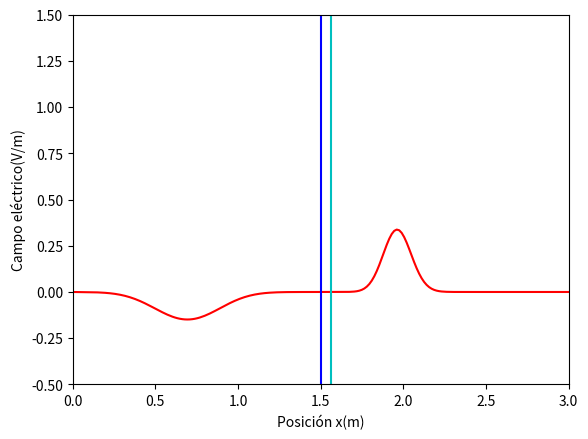

The script that saved this image:
import numpy as np
from math import exp
import scipy.constants as sc
from matplotlib import pyplot as plt

# Definiciones

Npts = 200   # Número de celdas 3m/dx

# Vectores vacíos para el campo eléctrico y magnético
Ez = np.zeros((1,Npts),dtype=float)  
Hy = np.zeros((1,Npts),dtype=float)

dx = 0.015  # Se seleccionó un dx con base al criterio dado
dt = dx / 3e8

lb = 0.3  # Valor de lambda
e_rm = 2  # Epsilon relativo del material dieléctrico
d = lb / (4 * np.sqrt(e_rm)) # Espesor (cambia según el número que multiplique a la raíz)


d_ini = 100 # Punto inicial material dieléctrico
d_fin = d_ini + int(round(d / dx)) # Punto final placa (depende de 'd')


# Asignación de epsilon correspondiente a cada medio
ei = np.zeros((1,Npts),dtype=float)
ei[0, 0: d_ini] = sc.epsilon_0
ei[0, d_ini: d_fin] = sc.epsilon_0 * 2
ei[0, d_fin: 200]=sc.epsilon_0 * 4

ui = np.zeros((1,Npts),dtype=float)
ui[0, 0: 200]=sc.mu_0


a=0
b=0
f = 1e9  # f = c/lambda
tau = 16 # tau = 8 ns / dt


x = np.linspace(0, Npts, num=Npts) * dx
Ez = np.zeros((1,Npts),dtype=float)
Hy = np.zeros((1,Npts),dtype=float)


# Pulso gaussiano aplicado en un punto i 
for i in range(0, 200):
    Ez[0, i] = np.exp(-(i - 3 * tau) ** 2 / (tau) ** 2)
    
y = Ez[0,:]
plt.ion()
fig = plt.figure()
ax = fig.add_subplot(111)
line1, = ax.plot(x, y, 'r-')
ax.axvline(x=d_ini * dx, color='b')
ax.axvline(x=d_fin * dx, color='c')
ax.set_xlim(0,200 * dx)
ax.set_ylim(-0.5,1.5)
ax.set_ylabel('Campo eléctrico(V/m)')
ax.set_xlabel('Posición x(m)')
for i in range(0, 110): 
    # Campo magnético
    for j in range(0, (Npts - 1)):
        Hy[0, j] = Hy[0,j] + (dt / (ui[0,j] * dx)) * (Ez[0,j+1] - Ez[0,j])
    # Campo eléctrico
    for k in range(1, Npts):
        Ez[0, k] = Ez[0,k] + (dt / (ei[0,k] * dx)) * (Hy[0,k] - Hy[0,k-1])

    # Condiciones de frontera absorbente
    Ez[0,0] = 0
    Ez[0,Npts-1] = 0
    Hy[0,0] = 0
    Hy[0,Npts-1] = 0
    line1.set_ydata(Ez[0,:])
    fig.canvas.draw()#####actualizacion de la grafica
    fig.canvas.flush_events()
    
# Imprimir amplitud y coeficientes de reflexión y tramitancia
print(max(Ez[0, :]))
max(Ez[0, :])
print("Coef reflexion:" + str(min(Ez[0, :]) / 0.5) + " Coef transmitancia " + str(max(Ez[0, :]) / 0.5))
